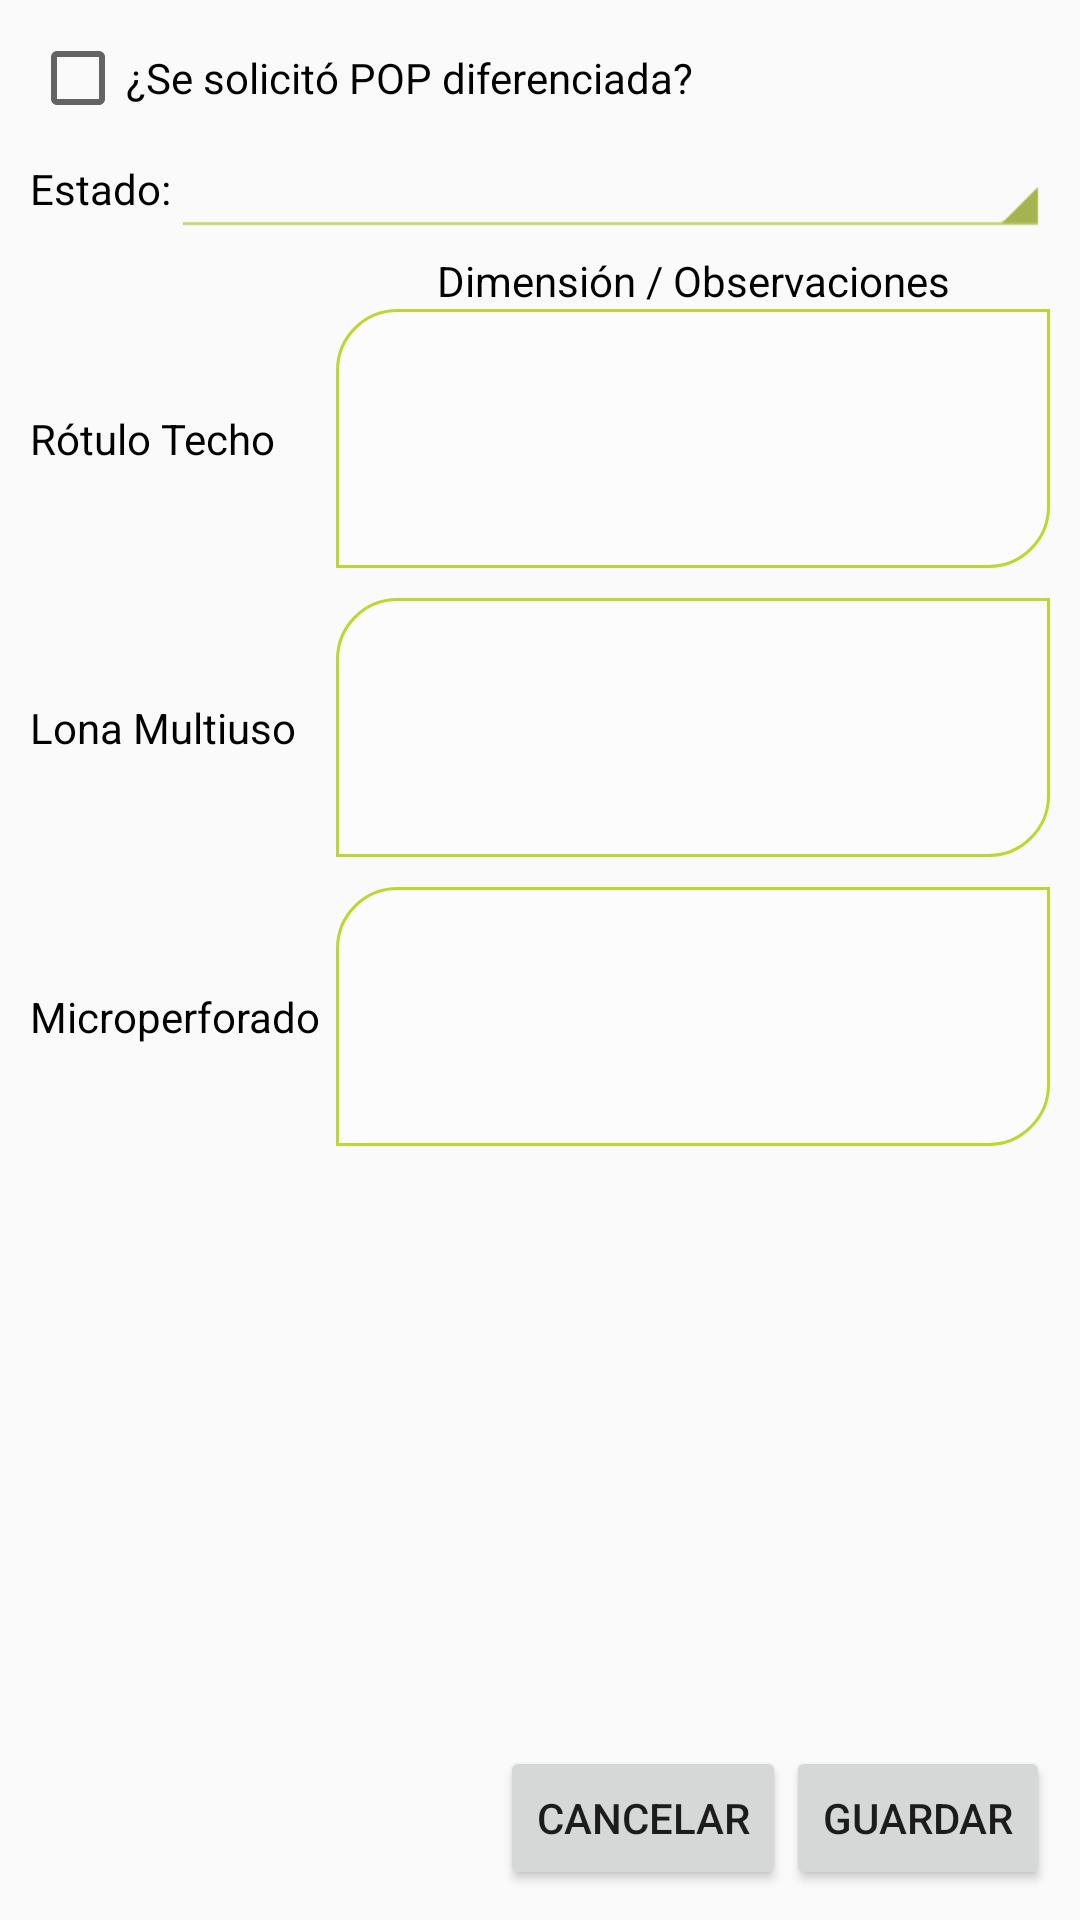

Write the Android layout XML for this screen, with the resource values it uses.
<!-- AndroidManifest.xml: application theme Theme.SgprTheme -->
<!-- res/layout/dialog_pop_especial.xml -->
<?xml version="1.0" encoding="utf-8"?>
<LinearLayout xmlns:android="http://schemas.android.com/apk/res/android"
    android:layout_width="match_parent"
    android:layout_height="match_parent"
    android:orientation="vertical"
    android:padding="5dp">

    <RelativeLayout
        android:layout_width="match_parent"
        android:layout_height="match_parent"
        android:padding="5dp">

        <ScrollView
            android:id="@+id/scrollView"
            android:layout_width="match_parent"
            android:layout_height="match_parent"
            android:layout_above="@+id/ll_buttons">

            <LinearLayout
                android:layout_width="match_parent"
                android:layout_height="wrap_content"
                android:orientation="vertical">

                <CheckBox
                    android:id="@+id/chk_pop_especial_mat"
                    android:layout_width="wrap_content"
                    android:layout_height="wrap_content"
                    android:text="@string/txt_sup_marc_pop_esp_preg" />

                <LinearLayout
                    android:id="@+id/ll_options"
                    android:layout_width="match_parent"
                    android:layout_height="match_parent"
                    android:orientation="vertical">

                    <LinearLayout
                        android:layout_width="match_parent"
                        android:layout_height="wrap_content"
                        android:orientation="horizontal"
                        android:paddingBottom="5dp"
                        android:paddingTop="5dp">

                        <TextView
                            android:layout_width="wrap_content"
                            android:layout_height="wrap_content"
                            android:layout_gravity="center_vertical"
                            android:text="@string/txt_status"
                            android:textColor="@color/negro" />

                        <Spinner
                            android:id="@+id/spn_pop_esp_st"
                            android:layout_width="0dp"
                            android:layout_height="wrap_content"
                            android:layout_weight="1"
                            android:background="@drawable/spinner_background_holo_light"
                            android:popupBackground="@color/kolbi_verde_pastel" />
                    </LinearLayout>

                    
                    <LinearLayout
                        android:layout_width="match_parent"
                        android:layout_height="wrap_content"
                        android:orientation="horizontal"
                        android:weightSum="1">

                        <TextView
                            android:layout_width="0dp"
                            android:layout_height="wrap_content"
                            android:layout_weight="0.3" />

                        <TextView
                            android:layout_width="0dp"
                            android:layout_height="wrap_content"
                            android:layout_gravity="center_vertical"
                            android:layout_weight="0.7"
                            android:gravity="center_horizontal"
                            android:text="@string/txt_dimension"
                            android:textColor="@color/negro" />
                    </LinearLayout>

                    <LinearLayout
                        android:layout_width="match_parent"
                        android:layout_height="wrap_content"
                        android:orientation="horizontal"
                        android:paddingBottom="10dp"
                        android:weightSum="1">

                        <TextView
                            android:layout_width="0dp"
                            android:layout_height="wrap_content"
                            android:layout_gravity="center_vertical"
                            android:layout_weight="0.3"
                            android:text="@string/txt_sup_marc_p_rotulo_techo"
                            android:textColor="@color/negro" />

                        <EditText
                            android:id="@+id/et_pop_especial_rt"
                            android:layout_width="0dp"
                            android:layout_height="wrap_content"
                            android:layout_weight="0.7"
                            android:background="@drawable/borde_textview"
                            android:ems="5"
                            android:gravity="top|left"
                            android:inputType="textMultiLine"
                            android:lines="3" />
                    </LinearLayout>

                    <LinearLayout
                        android:layout_width="match_parent"
                        android:layout_height="wrap_content"
                        android:orientation="horizontal"
                        android:paddingBottom="10dp"
                        android:weightSum="1">

                        <TextView
                            android:layout_width="0dp"
                            android:layout_height="wrap_content"
                            android:layout_gravity="center_vertical"
                            android:layout_weight="0.3"
                            android:text="@string/txt_sup_marc_lona_multiuso"
                            android:textColor="@color/negro" />

                        <EditText
                            android:id="@+id/et_pop_especial_lm"
                            android:layout_width="0dp"
                            android:layout_height="wrap_content"
                            android:layout_weight="0.7"
                            android:background="@drawable/borde_textview"
                            android:ems="5"
                            android:gravity="top|left"
                            android:inputType="textMultiLine"
                            android:lines="3" />
                    </LinearLayout>

                    <LinearLayout
                        android:layout_width="match_parent"
                        android:layout_height="wrap_content"
                        android:orientation="horizontal"
                        android:weightSum="1">

                        <TextView
                            android:layout_width="0dp"
                            android:layout_height="wrap_content"
                            android:layout_gravity="center_vertical"
                            android:layout_weight="0.3"
                            android:text="@string/txt_sup_marc_microperforado"
                            android:textColor="@color/negro" />

                        <EditText
                            android:id="@+id/et_pop_especial_mi"
                            android:layout_width="0dp"
                            android:layout_height="wrap_content"
                            android:layout_weight="0.7"
                            android:background="@drawable/borde_textview"
                            android:ems="5"
                            android:gravity="top|left"
                            android:inputType="textMultiLine"
                            android:lines="3" />
                    </LinearLayout>
                </LinearLayout>
            </LinearLayout>
        </ScrollView>

        <LinearLayout
            android:id="@+id/ll_buttons"
            android:layout_width="match_parent"
            android:layout_height="wrap_content"
            android:layout_alignParentBottom="true"
            android:gravity="right"
            android:orientation="horizontal">

            <Button
                android:id="@+id/btn_dialog_pres_marca_cancelar"
                android:layout_width="wrap_content"
                android:layout_height="wrap_content"
                android:text="@string/txt_cancelar" />

            <Button
                android:id="@+id/btn_dialog_pres_marca_aceptar"
                android:layout_width="wrap_content"
                android:layout_height="wrap_content"
                android:text="@string/texto_guardar" />
        </LinearLayout>
    </RelativeLayout>
</LinearLayout>
<!-- resources referenced by this layout -->
<resources>
  <color name="kolbi_verde_pastel">#58CECA</color>
  <color name="negro">#000000</color>
  <!-- drawable spinner_background_holo_light (drawable) -->
  <?xml version="1.0" encoding="utf-8"?>
  <selector xmlns:android="http://schemas.android.com/apk/res/android">
      <item android:state_pressed="true"
            android:drawable="@drawable/spinner_pressed_holo_light" />
      <item android:state_pressed="false" android:state_focused="true"
            android:drawable="@drawable/spinner_pressed_holo_light" />
      <item android:drawable="@drawable/spinner_focused_holo_light" />
  </selector>
  <string name="texto_guardar">Guardar</string>
  <string name="txt_cancelar">Cancelar</string>
  <string name="txt_dimension">Dimensión / Observaciones</string>
  <string name="txt_status">Estado:</string>
  <string name="txt_sup_marc_lona_multiuso">Lona Multiuso</string>
  <string name="txt_sup_marc_microperforado">Microperforado</string>
  <string name="txt_sup_marc_p_rotulo_techo">Rótulo Techo</string>
  <string name="txt_sup_marc_pop_esp_preg">¿Se solicitó POP diferenciada?</string>
  <color name="kolbi_verde_claro">#BFD630</color>
  <style name="Widget.SgprTheme.ActionBar" parent="Widget.AppCompat.Light.ActionBar.Solid.Inverse">
  	    <item name="android:background">@color/kolbi_verde</item>
  	    <item name="background">@color/kolbi_verde</item>
  	    <item name="titleTextStyle">@style/Theme.sgpr.ActionBar.TitleTextStyle</item>
  	</style>
  <style name="Sgpr.ActionBarTabStyle" parent="@style/Widget.AppCompat.Light.ActionBar.TabView">
  	    <item name="android:background">@drawable/tab_selector</item>
  	</style>
  <style name="Theme.sgpr.ActionBar.TitleTextStyle" parent="TextAppearance.AppCompat.Widget.ActionBar.Title">
          <item name="android:textColor">@color/blanco</item>
          <item name="android:textSize">@dimen/tamano_texto</item>
      </style>
  <style name="Sgpr.DropDownNav" parent="@android:style/Widget.Holo.Spinner">
      	<item name="android:popupBackground">@color/negro</item>
  	</style>
  <style name="Sgpr.ProgressBar.Horizontal.Custom" parent="android:Widget.ProgressBar.Horizontal">
  	  <item name="android:indeterminateOnly">false</item>
        <item name="android:progressDrawable">@drawable/degradado_loading_bar</item>
      </style>
  <style name="TabBar" parent="@style/Widget.AppCompat.ActionBar.TabBar">
          <item name="android:background">@color/negro</item>
          <item name="background">@color/negro</item>
      </style>
  <color name="kolbi_verde">#00948F</color>
  <!-- drawable tab_selector (drawable) -->
  <selector xmlns:android="http://schemas.android.com/apk/res/android">
      
      <item android:state_focused="false" android:state_selected="false" android:state_pressed="false" android:drawable="@color/tab_background" />
      <item android:state_focused="false" android:state_selected="true"  android:state_pressed="false" android:drawable="@drawable/selected_tab_background" />
  </selector>
  <color name="blanco">#FFFFFF</color>
  <dimen name="tamano_texto">16sp</dimen>
  <color name="tab_background">#111111</color>
  <!-- drawable selected_tab_background (drawable) -->
  <?xml version="1.0" encoding="utf-8"?>
  <layer-list xmlns:android="http://schemas.android.com/apk/res/android">
      <item android:top="-4dp" android:left="-4dp" android:right="-4dp">
          <shape>
              <solid android:color="@color/tab_background"/>
              <stroke android:color="@color/kolbi_verde_claro" android:width="3dp"/>
          </shape>
      </item>
  </layer-list>
</resources>
